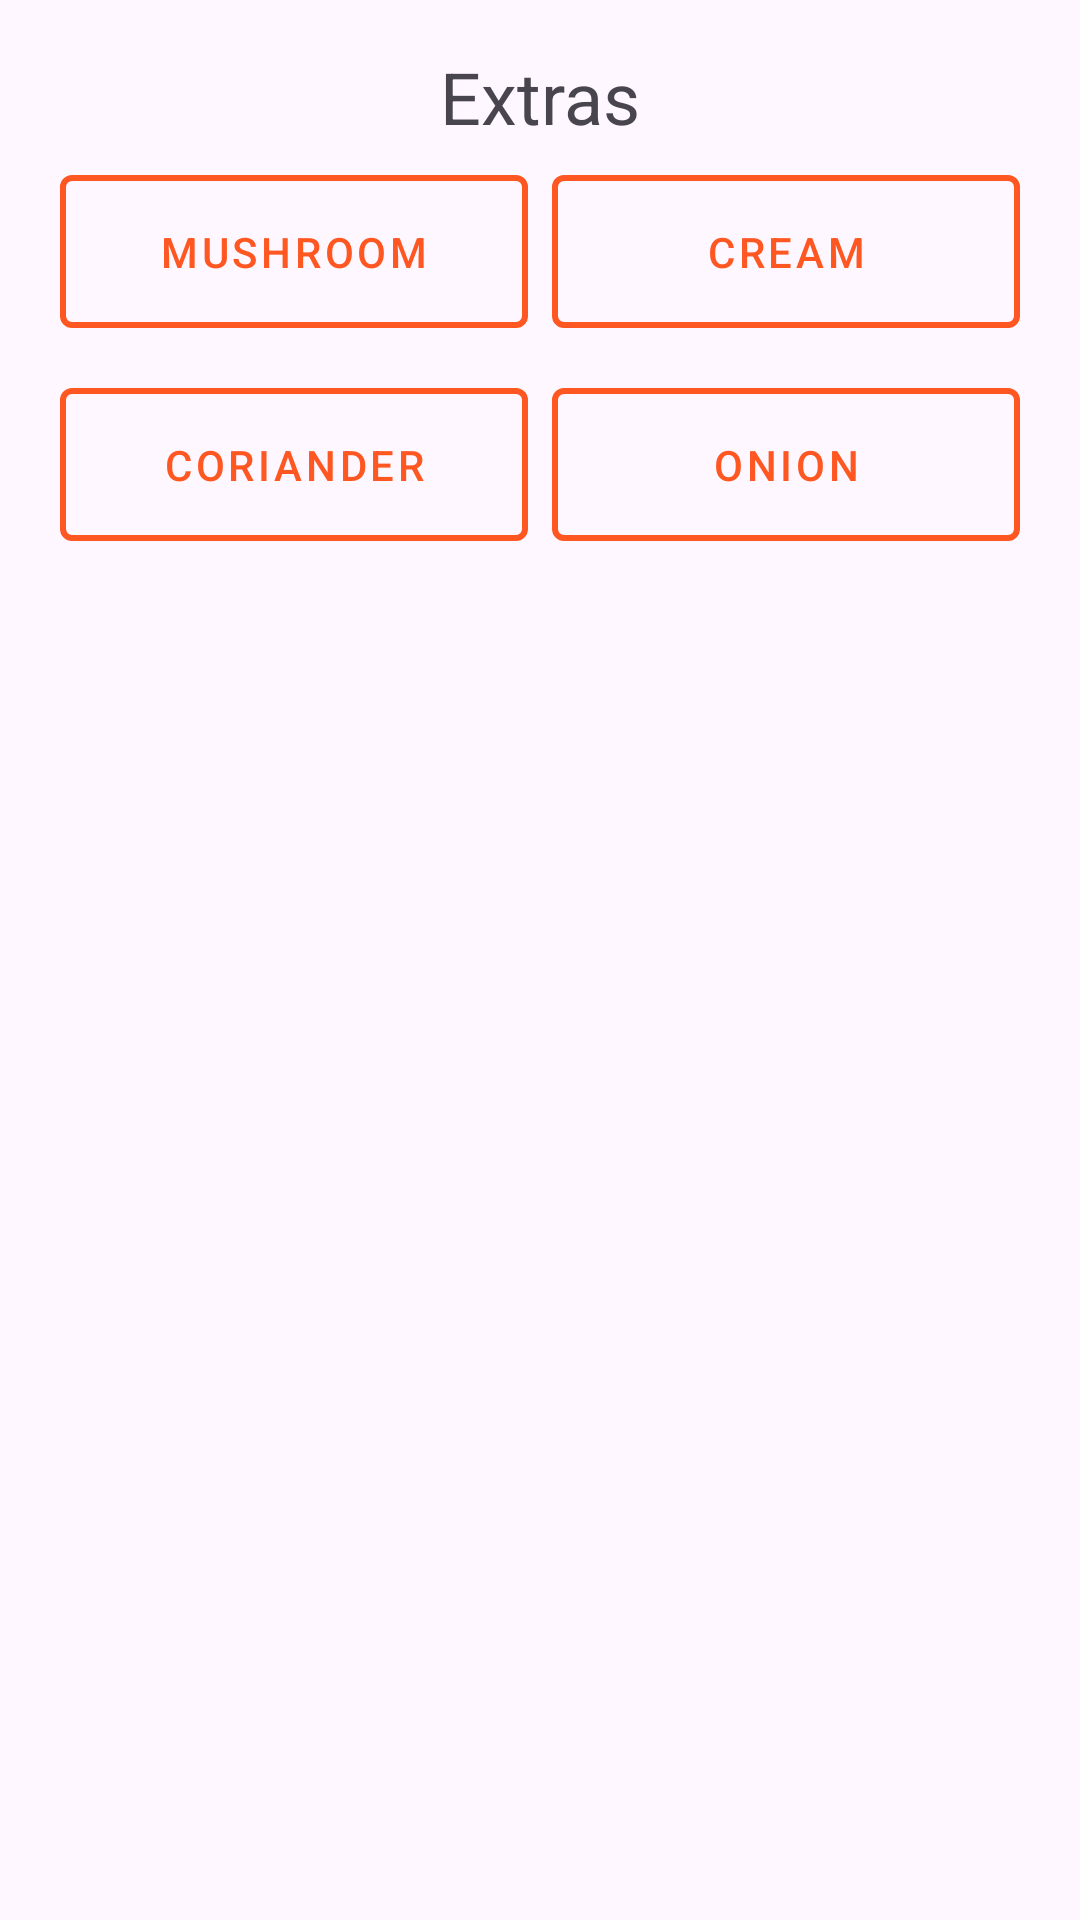

This screen was rendered from an Android layout file. Write that file and the resources it references.
<!-- AndroidManifest.xml: application theme Theme.SpiceMunch -->
<!-- res/layout/fragment_extra.xml -->
<?xml version="1.0" encoding="utf-8"?>
<FrameLayout xmlns:android="http://schemas.android.com/apk/res/android"
    xmlns:tools="http://schemas.android.com/tools"
    android:layout_width="match_parent"
    android:layout_height="match_parent"
    xmlns:app="http://schemas.android.com/apk/res-auto"
    android:id="@+id/extraFragmentContainer"
    tools:context=".ui.fragment.option.OptionFragment">

<LinearLayout xmlns:android="http://schemas.android.com/apk/res/android"
    android:layout_width="match_parent"
    android:layout_height="wrap_content"
    android:orientation="vertical"
    android:padding="16dp">


    <TextView
        android:layout_width="wrap_content"
        android:layout_height="wrap_content"
        android:text="Extras"
        android:textSize="24sp"
        android:layout_gravity="center_horizontal"
        />

    <GridLayout
        android:layout_width="match_parent"
        android:layout_height="wrap_content"
        android:columnCount="2"
        android:rowCount="2"
        android:alignmentMode="alignMargins"
        android:columnOrderPreserved="false">

        <com.google.android.material.button.MaterialButton
            android:id="@+id/btnMushroom"
            android:layout_width="0dp"
            android:layout_height="wrap_content"
            android:layout_columnWeight="1"
            app:strokeColor="@color/colorPrimary"
            app:strokeWidth="2dp"
            android:padding="16dp"
            android:layout_margin="4dp"
            android:textColor="@color/colorPrimary"
            android:text="Mushroom"
            style="@style/Widget.MaterialComponents.Button.OutlinedButton" />

        <com.google.android.material.button.MaterialButton
            android:id="@+id/btnCream"
            android:layout_width="0dp"
            android:layout_height="wrap_content"
            android:layout_columnWeight="1"
            app:strokeColor="@color/colorPrimary"
            app:strokeWidth="2dp"
            android:padding="16dp"
            android:layout_margin="4dp"
            android:textColor="@color/colorPrimary"
            android:text="Cream"
            style="@style/Widget.MaterialComponents.Button.OutlinedButton" />

        <com.google.android.material.button.MaterialButton
            android:id="@+id/btnCoriander"
            android:layout_width="0dp"
            android:layout_height="wrap_content"
            android:layout_columnWeight="1"
            app:strokeWidth="2dp"
            android:padding="16dp"
            android:layout_margin="4dp"
            android:textColor="@color/colorPrimary"
            app:strokeColor="@color/colorPrimary"
            android:text="Coriander"
            style="@style/Widget.MaterialComponents.Button.OutlinedButton" />

        <com.google.android.material.button.MaterialButton
            android:id="@+id/btnOnion"
            android:layout_width="0dp"
            android:layout_height="wrap_content"
            app:strokeColor="@color/colorPrimary"
            app:strokeWidth="2dp"
            android:padding="16dp"
            android:layout_margin="4dp"
            android:textColor="@color/colorPrimary"
            android:layout_columnWeight="1"
            android:text="Onion"
            style="@style/Widget.MaterialComponents.Button.OutlinedButton" />

    </GridLayout>
</LinearLayout>

</FrameLayout>
<!-- resources referenced by this layout -->
<resources>
  <color name="colorPrimary">#FF5722</color>
  <style name="Theme.SpiceMunch" parent="Base.Theme.SpiceMunch" />
  <style name="Base.Theme.SpiceMunch" parent="Theme.Material3.DayNight.NoActionBar">
          
          
      </style>
</resources>
